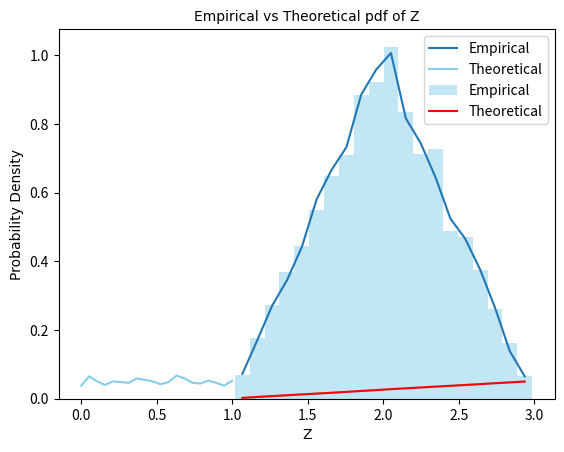

Here is the Python script that generated this plot:
import numpy as np
import matplotlib.pyplot as plt

#a
np.random.seed(42)
X = np.random.uniform(0, 1, 10000)
Y = np.random.uniform(1, 2, 10000)

#b
joint_dist = np.histogram2d(X, Y, bins=20, range=[[0, 1], [1, 2]])[0] / 10000
print("Joint probability distribution:")
print(joint_dist)

#c
X_marginal = np.histogram(X, bins=20, range=(0, 1))[0] / 10000
Y_marginal = np.histogram(Y, bins=20, range=(1, 2))[0] / 10000
independent = np.allclose(joint_dist, np.outer(X_marginal, Y_marginal))
print("Are X and Y independent?", independent)

#d
conditional_probability = np.sum(joint_dist[:, 5:]) / np.sum(joint_dist[:, 5])
print("Conditional probability P(X > 0.5 | Y = 1.5):", conditional_probability)

#e
conditional_dist = joint_dist[:, 5] / np.sum(joint_dist[:, 5])
plt.plot(np.linspace(0, 1, 20), conditional_dist,color='skyblue')
plt.title("Conditional Probability Distribution of X given Y = 1.5", font='Comic Sans MS')
plt.xlabel("X", font='Comic Sans MS')
plt.ylabel("Probability", font='Comic Sans MS')
plt.show()

#f
Z = X + Y

pdf_Z_empirical, bins_Z = np.histogram(Z, bins=20, density=True)
bin_centers_Z = 0.5 * (bins_Z[1:] + bins_Z[:-1])

plt.plot(bin_centers_Z, pdf_Z_empirical, label='Empirical')

pdf_Z_theoretical = np.convolve(X_marginal, Y_marginal, mode='full')[:20]  # Adjusting length

plt.plot(bin_centers_Z, pdf_Z_theoretical, label='Theoretical',color='skyblue')

plt.title("Probability Density Function (pdf) of Z", font='Comic Sans MS')
plt.xlabel("Z", font='Comic Sans MS')
plt.ylabel("Probability Density", font='Comic Sans MS')
plt.legend()
plt.show()


Z_samples = np.random.choice(Z, size=10000, replace=True)
plt.hist(Z_samples, bins=20, density=True, alpha=0.5, label='Empirical',color='skyblue')
plt.plot(bin_centers_Z, pdf_Z_theoretical, color='red', label='Theoretical')
plt.title("Empirical vs Theoretical pdf of Z", font='Comic Sans MS')
plt.xlabel("Z", font='Comic Sans MS')
plt.ylabel("Probability Density", font='Comic Sans MS')
plt.legend()
plt.show()